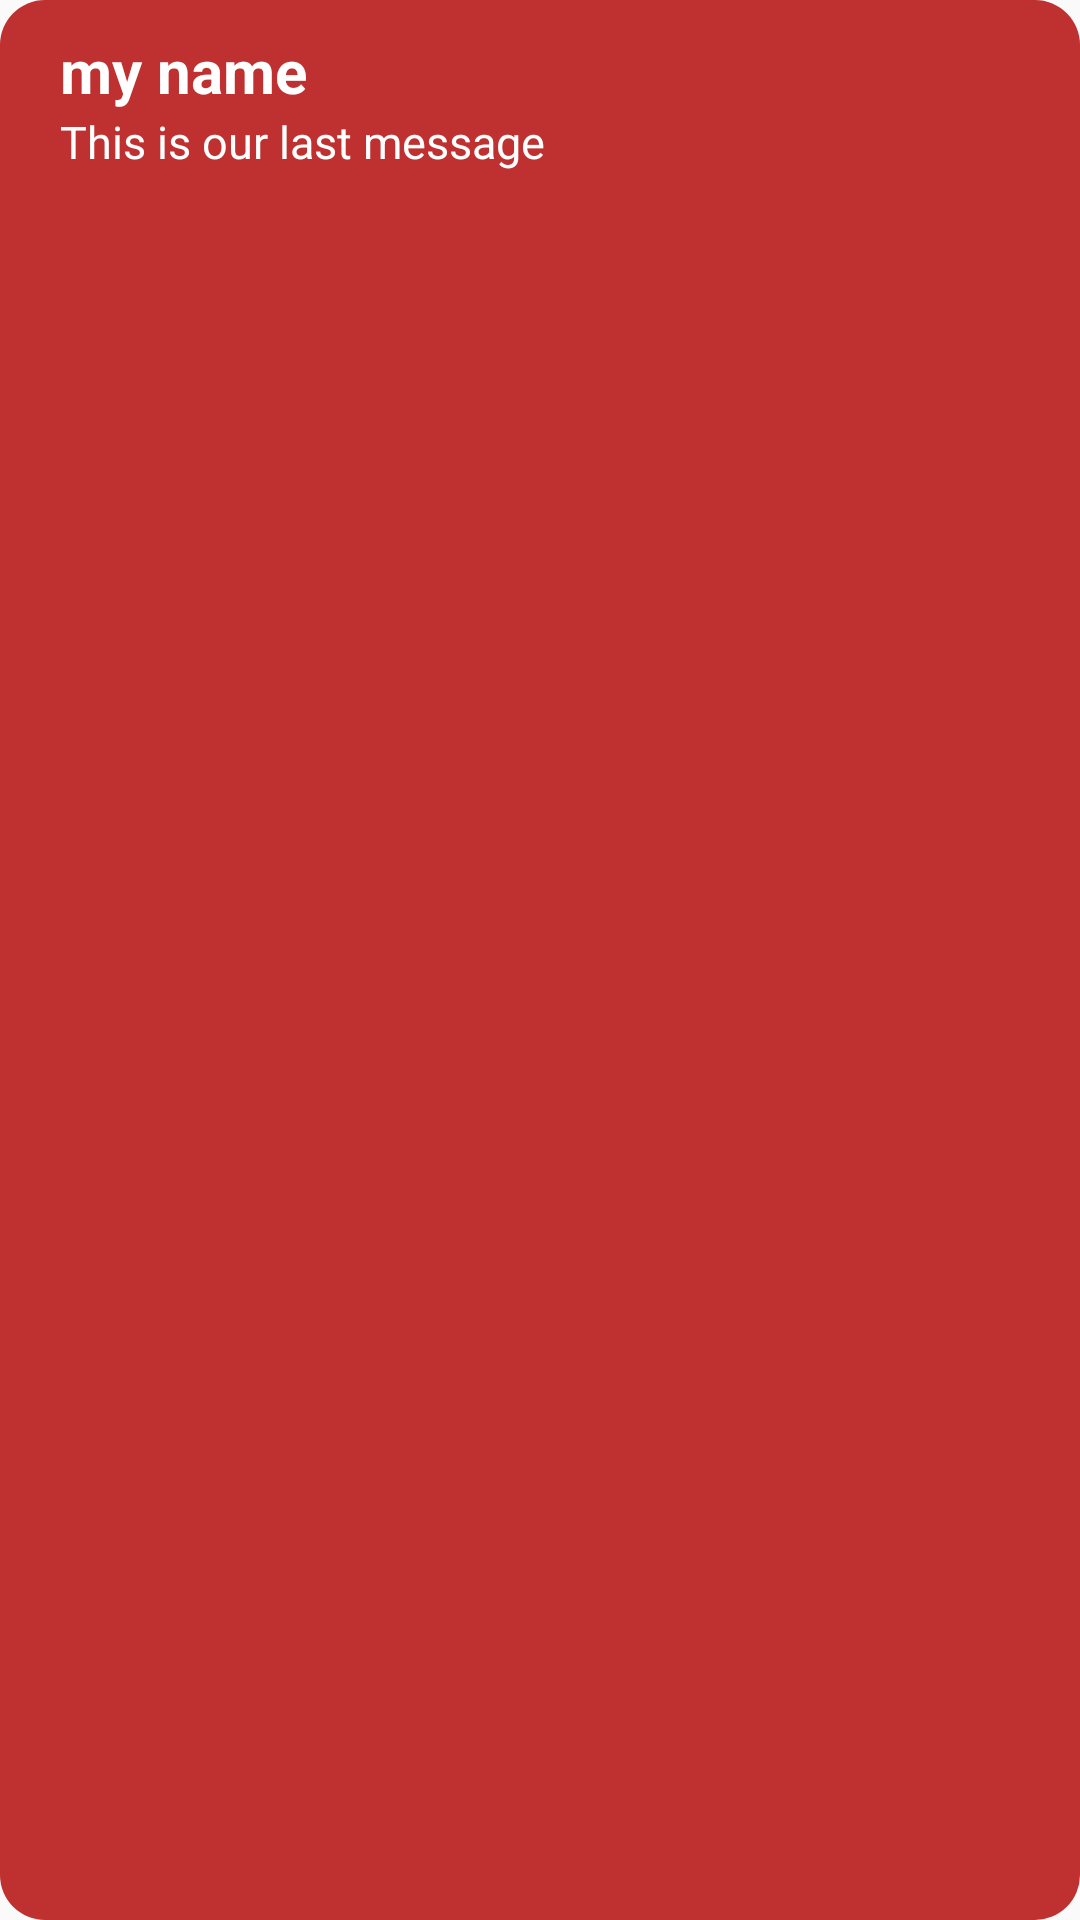

Android layout source for this screen:
<!-- AndroidManifest.xml: application theme Theme.HAHA -->
<!-- res/layout/chat_card.xml -->
<?xml version="1.0" encoding="utf-8"?>
<LinearLayout xmlns:android="http://schemas.android.com/apk/res/android"
    android:layout_width="match_parent"
    android:layout_height="wrap_content"
    android:orientation="vertical"
    android:background="@drawable/red_rounded_corners"
    android:layout_margin="10dp"
    android:paddingVertical="10dp"
    android:paddingHorizontal="20dp">

    <TextView
        android:id="@+id/CMembersname"
        android:layout_width="wrap_content"
        android:layout_height="wrap_content"
        android:textSize="20sp"
        android:textStyle="bold"
        android:textColor="#FFFFFF"
        android:text="my name"/>

    <TextView
        android:id="@+id/Cmessage"
        android:layout_width="wrap_content"
        android:layout_height="wrap_content"
        android:textSize="15sp"
        android:textColor="#FFFFFF"
        android:text="This is our last message"/>


</LinearLayout>
<!-- resources referenced by this layout -->
<resources>
  <!-- drawable red_rounded_corners (drawable) -->
  <?xml version="1.0" encoding="utf-8"?>
  <shape xmlns:android="http://schemas.android.com/apk/res/android">
      <solid android:color="#BE3130" />
      <corners android:radius="15dp" />
  </shape>
  <style name="Theme.HAHA" parent="Base.Theme.HAHA">
      </style>
  <style name="Base.Theme.HAHA" parent="Theme.AppCompat.Light.NoActionBar">
      </style>
</resources>
